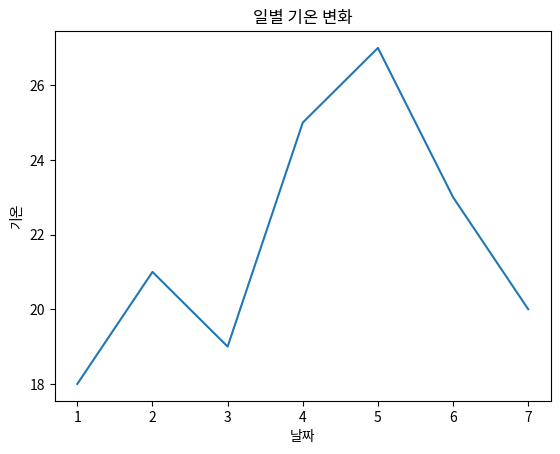
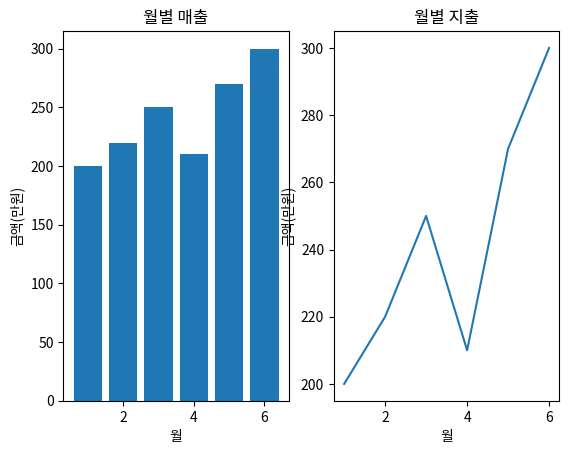

These figures' Python source, in order:
# 넘파이 -> 표그리기
import matplotlib.pyplot as plt
import numpy as np

def 문제1():
    days = np.array([1, 2, 3, 4, 5, 6, 7])
    temp = np.array([18, 21, 19, 25, 27, 23, 20])

    # todo_1: days를 x축, temp를 y축으로 꺾은선 그래프를 그리세요
    plt.plot(days,temp)
    # todo_2: 그래프 제목을 "일별 기온 변화"로 설정하세요
    plt.title("일별 기온 변화")
    # todo_3: x축 이름을 "날짜", y축 이름을 "기온(°C)"으로 설정하세요
    plt.xlabel('날짜')
    plt.ylabel('기온')
    # todo_4: 그래프를 화면에 출력하세요
    plt.show()

문제1()

def 문제2():
    subjects = ["수학", "영어", "과학", "국어", "역사"]
    scores =   [85,    92,    78,    88,    74   ]

    # todo_1: subjects를 x축, scores를 y축으로 막대 그래프를 그리세요
    plt.bar(subjects,scores)
    # todo_2: 그래프 제목을 "과목별 점수"로 설정하세요
    plt.title("과목별 점수")
    # todo_3: y축 범위를 0부터 100으로 설정하세요
    plt.ylim(0,100)
    # todo_4: 그래프를 화면에 출력하세요
    plt.show()

#문제2()

def 문제3():
    study_hours = np.array([1, 2, 3, 4, 5, 6, 7, 8])
    test_scores = np.array([50, 55, 65, 70, 75, 85, 88, 95])

    # todo_1: study_hours를 x축, test_scores를 y축으로 산점도를 그리세요
    plt.scatter(study_hours,test_scores)
    # todo_2: 그래프 제목을 "공부 시간과 시험 점수의 관계"로 설정하세요
    plt.title('공부 시간과 시험 점수의 관계')
    # todo_3: x축 이름을 "공부 시간(시간)", y축 이름을 "시험 점수"로 설정하세요
    plt.xlabel("공부 시간(시간)")
    plt.ylabel("시험 점수")
    # todo_4: 그래프를 화면에 출력하세요
    plt.show()
#문제3()

def 문제4():
    scores = np.array([55, 60, 62, 68, 70, 71, 73, 75, 75, 78,
                       80, 81, 83, 85, 85, 87, 88, 90, 92, 95])

    # todo_1: scores 데이터로 히스토그램을 그리세요
    plt.hist(scores, bins=5)
    # todo_2: 구간 개수(bins)를 5로 설정하세요
    # todo_3: 그래프 제목을 "점수 분포"로 설정하세요
    plt.title("점수 분포")
    # todo_4: x축 이름을 "점수", y축 이름을 "학생 수"로 설정하세요
    plt.xlabel('점수')
    plt.ylabel('학생 수')
    # todo_5: 그래프를 화면에 출력하세요
    plt.show()
#문제4()

def 문제5():
    months = np.array([1, 2, 3, 4, 5, 6])
    revenue  = np.array([200, 220, 250, 210, 270, 300])
    expenses = np.array([150, 160, 180, 170, 190, 200])

    # todo_1: plt.subplots()를 사용해 그래프 2개를 가로로 나란히 배치하세요
    fing,(ax1, ax2) = plt.subplots(1,2)
    # todo_2: 왼쪽 그래프에 revenue를 막대 그래프로 그리고 제목을 "월별 매출"로 설정하세요
    ax1.bar(months, revenue)
    ax1.set_title('월별 매출')
    # todo_3: 오른쪽 그래프에 expenses를 꺾은선 그래프로 그리고 제목을 "월별 지출"로 설정하세요
    ax2.plot(months, revenue)
    ax2.set_title('월별 지출')
    # todo_4: 두 그래프 모두 x축 이름을 "월", y축 이름을 "금액(만원)"으로 설정하세요
    ax1.set_xlabel('월')
    ax1.set_ylabel('금액(만원)')
    ax2.set_xlabel('월')
    ax2.set_ylabel('금액(만원)')
    # todo_5: 그래프를 화면에 출력하세요
    plt.show()
문제5()
